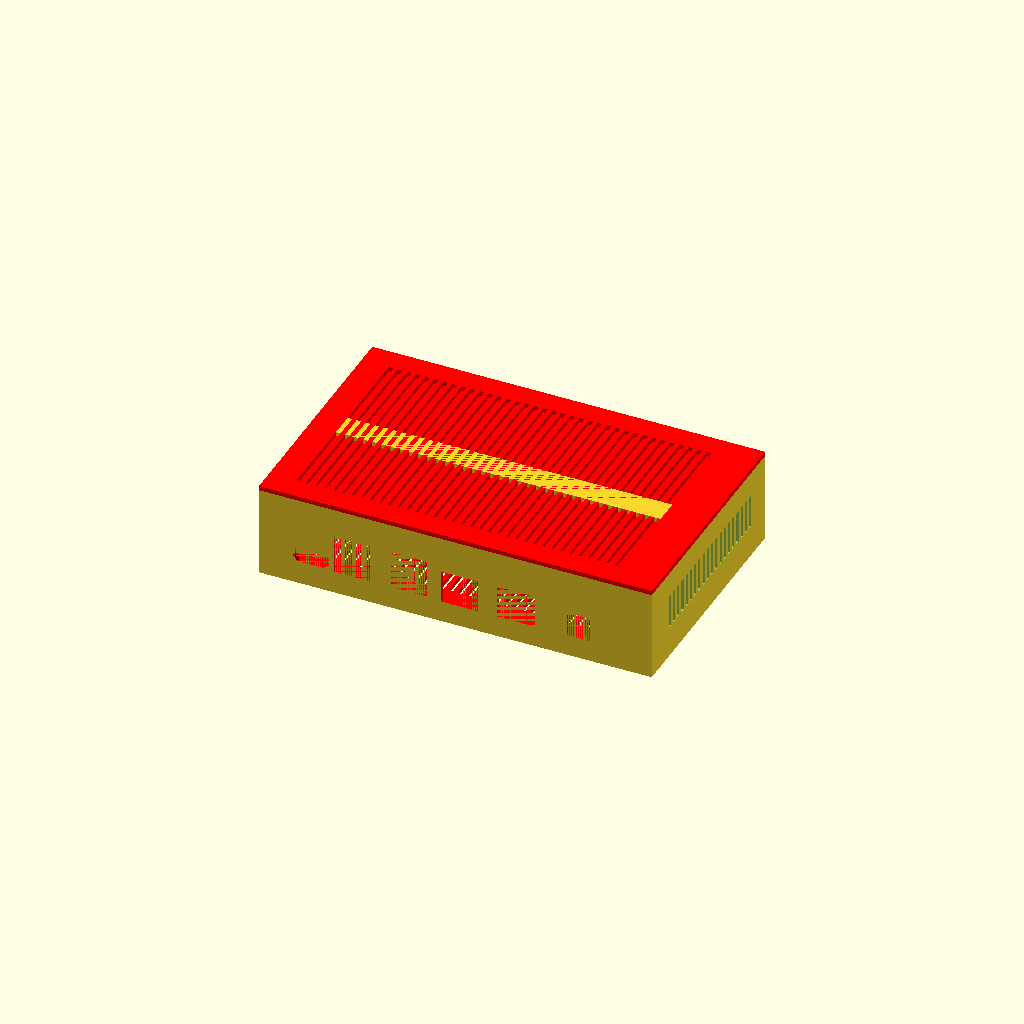
Cell 1: the model at its default parameters.
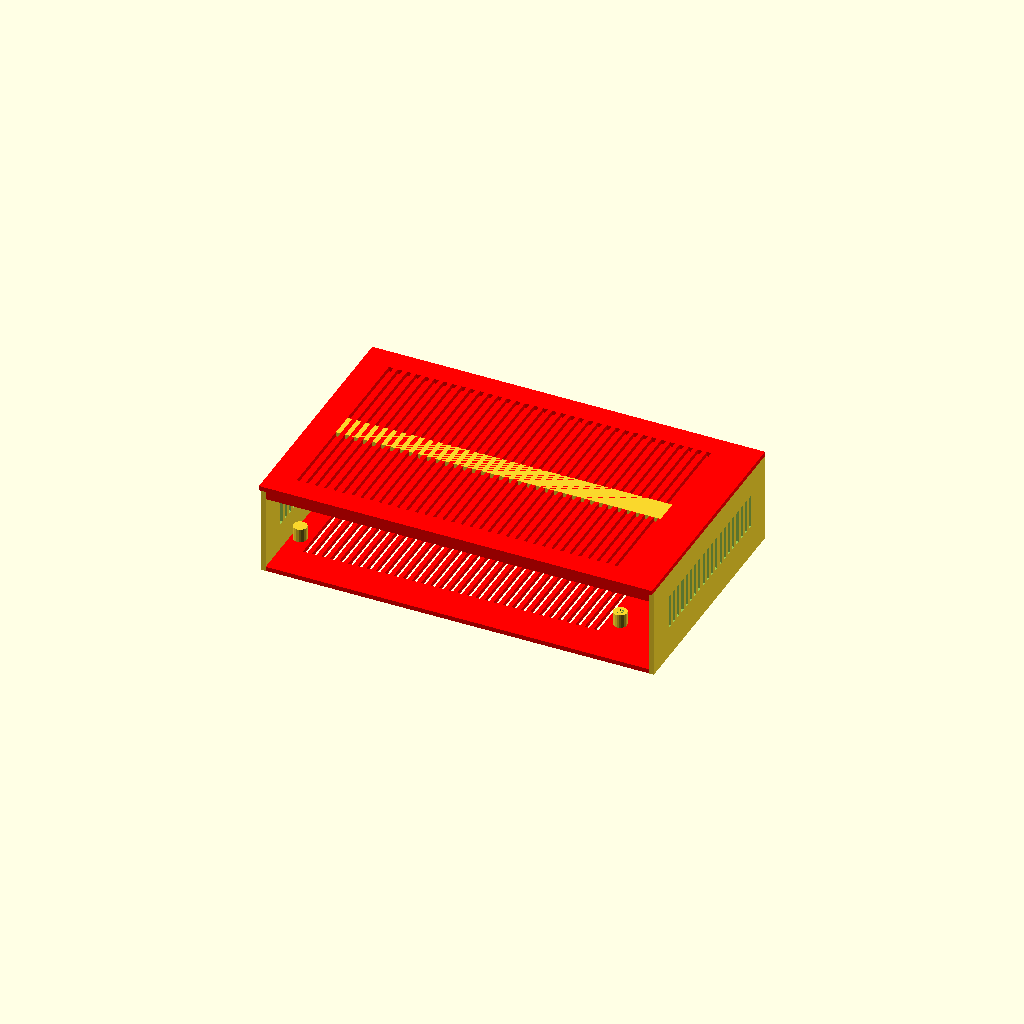
Cell 2 — back set to false, the other parameters unchanged.
All cells are drawn from one camera (rotation 55°, 0°, 25°, orthographic, colour scheme Cornfield), so only the parameter changes between them.
OpenSCAD source file BPiNAS/BPiNAS.scad:
$fa = 2;
$fs = 1;

// Banana Pi BPI-F3 NAS
// https://www.aliexpress.com/item/1005006921744822.html
// Mini PCI-E To SATA3.0 Expansion Card
// https://www.aliexpress.com/item/1005007226116507.html
// SATA cable
// https://www.aliexpress.com/item/1005006133443717.html

//hdd
//color([1,0,0,.5])translate([-3,-1.5,33])cube([146, 102, 26]);

bpif3 = false;

back = true;
base = true;
front = true;
lside = true;
rside = true;
bpitop = true;

hdd = false;
hddtop = false;
hdd2 = false;
hddhalf = false;

button = false;
cool = false;

module BPiF3() {
   cube([148, 100, 24]);
   color([1,0,0,1]) {
   
      // HDMI
      translate([30.5 , 0, 2.5])
      rotate([0, 270, 0]) 
      {   
      translate([0, -4, 4.5]) 
         cube([2.5, 20, 12]);
      translate([2, -4, 2.5]) 
         cube([4, 20, 16]);
      translate([0, -4, 4.6]) 
         rotate([0, 45, 0]) 
            cube([3, 20, 3]);
      translate([0, -4, 16.4]) 
         rotate([0, 45, 0]) 
            cube([3, 20, 3]);
      }
      
      // USB
      translate([30, -4, 2]) cube([16, 20, 17]);
      translate([55, -4, 2]) cube([16, 20, 17]);
   
      // TPU
      translate([77, -4, 1.5]) cube([16.5, 20, 14.5]);
      translate([102, -4, 1.5]) cube([16.5, 20, 14.5]);
      
      // PWR
      translate([132, -4, 1.5]) cube([11, 20, 11]);
      
      // Type-C
      translate([5, 0, 5])
      rotate([0, 90, 0]) {
         translate([0, 96, 3.5]) 
            cube([4, 10, 7]);
        translate([2, 106, 3.5])
            rotate([90, 0, 0])
               cylinder(10, 2, 2);
        translate([2, 106, 10.5])
            rotate([90, 0, 0])
               cylinder(10, 2, 2);
      }
               
      // SD
      translate([117, 90, 2]) cube([12, 16, 2]);
      translate([123, 110, 3]) 
         rotate([90, 0, 0])
            scale([2, 1.3, 1])
               cylinder(10, 2, 2);
      
      // speaker
      translate([136, 106, 4])
         rotate([90, 0, 0])
            cylinder(10, 3, 3);

      // Switch
         translate([99, 90, 2]) cube([14, 17, 10]);
         
      // LED
         translate([97, 106, 4]) 
            rotate([90, 0, 0])
               cylinder(10, 1, 1);
   }
}

module Back() {
   difference() {
      translate([-3, -4, -8]) cube([173, 2, 40]);
         BPiF3();
     }
}

module Base() {
color([1,0,0,1])
difference() {
   translate([-1, -2, -8]) cube([169, 103, 2]);
   translate([6, 14, -10])
      for(i = [1: 2: 66])
         translate([i * 2, 0, 0])
            cube([2, 70, 10]);
   }
   
  // base
  translate([3, 22, -8])
  difference(){
    cylinder(8, 3, 3);
    cylinder(8, 1.5, 1.5);
  }
  translate([3, 96, -8])
  difference(){
    cylinder(8, 3, 3);
    cylinder(8, 1.5, 1.5);
  }
  translate([144, 22, -8])
  difference(){
    cylinder(8, 3, 3);
    cylinder(8, 1.5, 1.5);
  }
  translate([144, 96, -8])
  difference(){
    cylinder(8, 3, 3);
    cylinder(8, 1.5, 1.5);
  }
}

module Front() {
   difference() {
      translate([-3, 101, -8]) cube([173, 2, 40]);
         BPiF3();

     }
}

module LSide() {
   difference() {
      translate([-3, -2, -8]) cube([2, 103, 40]);
      translate([-4, 10, 6])
         for(i = [1: 2: 40])
            translate([0, i * 2, 0])
               cube([10, 2, 15]);
    }
}

module RSide() {
   difference() {
      translate([168, -2, -8]) cube([2, 103, 40]);
      translate([168, 10, 6])
         for(i = [1: 2: 40])
            translate([0, i * 2, 0])
               cube([10, 2, 15]);
   }
}

module HDD(slot = false, bottom = true) {
   // base
   if(bottom) {
     //bottom
      difference() {
         translate([-3, -4, 32]) cube([173, 107, 2]);
         translate([156, 0, 32]) cube([11, 99, 2]);
         
         translate([4, 11, 32])
            for(i = [1: 2: 68])
               translate([i * 2, 0, 0])
                  cube([2, 78, 10]);
      }
      translate([0, 43, 32]) cube([152, 11, 2]);
   }

   
   // plug
   //color([1,0,0,1])translate([146, 9, 34])cube([12, 46, 6]);

   // connector
   translate([144, 2, 34]) cube([12, 2, 7]);
   difference() {
      union() {
         translate([151.5, 7, 34]) cylinder(6, 1.4, 1.4);
         translate([150, 3, 34]) cube([3, 4, 6]);
      }
      translate([151.5, 7, 34]) cylinder(7, .8, .8);
   }
   translate([144, 2.5, 40]) cube([6, 2.5, 1]);
  
   translate([144, 51, 34]) cube([12, 2, 7]);
   difference() {
      union() {
         translate([151.5, 48, 34]) cylinder(6, 1.4, 1.4);
         translate([150, 48, 34]) cube([3, 4, 6]);
      }
      translate([151.5, 48, 34]) cylinder(7, .8, .8);
   }
   translate([144, 50, 40]) cube([6, 2.5, 1]);
 
 
   // walls
   // right
  translate([-3, -4, 34])
    difference() {
      cube([173, 2, 30]);

      for(i = [4: 2: 76])
         translate([i * 2 + 12, 0, 2])
            cube([2, 4, 21]);
            
      for(i = [1: 2: 15])
        translate([i * 10 + 3, 0, 28]) 
          union() {
            cube([10, 1, 2]);
            translate([1, 1, 0]) cube([8, 1, 2]);
          }
            
      translate([-7, 10, 23])
         rotate([90, 0, 0])
            cylinder(10, 24, 24);
    }

   // left
   translate([-3, 101, 34])
      difference() {
         cube([173, 2, 30]);

         for(i = [4: 2: 76])
               translate([i * 2 + 12, 0, 2])
                  cube([2, 4, 21]);
                  
      for(i = [1: 2: 15])
        translate([i * 10 + 3, 0, 28])
          union() {
            translate([1, 0, 0]) cube([8, 1, 2]);
            translate([0, 1, 0]) cube([10, 1, 2]);
          }

         translate([-7, 10, 23])
            rotate([90, 0, 0])
               cylinder(10, 24, 24);
      }


   //back
   translate([168, -4, 34])    
      difference() {
         cube([2, 106, 30]);
            for(i = [4: 2: 48])
               translate([0, i * 2, 2])
                  cube([2, 2, 21]);
            
            for(i = [1: 2: 10])
               translate([0, i * 10 - 2, 28])
                union() {
                  translate([0, 1, 0])cube([1, 8, 2]);
                  translate([1, 0, 0]) cube([1, 10, 2]);
                }
      }
      
    
    if(slot) {
      color([1,0,0,1])
      translate([-1, -2, 27]) 
        difference() {
          cube([169, 103, 5]);
          translate([1, 1, 0])
            cube([167, 101, 5]);
      }
   }
}

module HDDTop(hdd2 = false) {

  translate([-3, -4, 62])
    difference() {
      cube([173, 107, 2]);
      
      // mid
      for(i = [1: 2: 72])
        translate([i * 2 + 10, 10, 0])
            cube([2, 87, 10]);
            
      // right
      for(i = [1: 2: 15])
        translate([i * 10 + 13, 0, 0])
          union() {
            translate([0, 0, 0]) cube([10, 1, 2]);
            translate([-1, 1, 0]) cube([12, 1, 2]);
          }
          
      // left     
      for(i = [1: 2: 15])
        translate([i * 10 + 13, 105, 0])
          union() {
            translate([0, 1, 0]) cube([10, 1, 2]);
            translate([-1, 0, 0])cube([12, 1, 2]);
          }

      // back
      for(i = [1: 2: 12])
        translate([171, i * 10 - 12, 0])
          union() {
            translate([1, 0, 0]) cube([1, 10, 2]);
            translate([0, -1, 0]) cube([1, 12, 2]);
          }

      if(hdd2)      
         translate([159, 4, -2]) cube([11, 98, 8]);
   }
   
   translate([0, 43, 62]) cube([152, 11, 2]);
}

module BPiTop() {
color([1,0,0,1])
  translate([-3, -4, 32])
    difference() {
      cube([173, 107, 2]);
      
      // mid
      for(i = [1: 2: 72])
        translate([i * 2 + 10, 10, 0])
            cube([2, 87, 10]);
   }
   translate([0, 43, 32]) cube([152, 11, 2]);
   
   color([1,0,0,1])
      translate([-1, -2, 27]) 
        difference() {
          cube([169, 103, 5]);
          translate([1, 1, 0])
            cube([167, 101, 5]);
   }
}

module Button() {
   include <buttons.scad>
}

module HDDHalf(slot = false, bottom = true) {
   // base
   if(bottom) {
     //bottom
      difference() {
         translate([-3, -4, 32]) cube([173, 107, 2]);
         translate([156, 0, 32]) cube([11, 99, 2]);
         
         translate([4, 11, 32])
            for(i = [1: 2: 68])
               translate([i * 2, 0, 0])
                  cube([2, 78, 10]);
      }
      translate([0, 43, 32]) cube([152, 11, 2]);
   }

   
   // plug
   //color([1,0,0,1])translate([146, 9, 34])cube([12, 46, 6]);

   // connector
   translate([144, 2, 34]) cube([12, 2, 7]);
   difference() {
      union() {
         translate([151.5, 7, 34]) cylinder(6, 1.4, 1.4);
         translate([150, 3, 34]) cube([3, 4, 6]);
      }
      translate([151.5, 7, 34]) cylinder(7, .8, .8);
   }
   translate([144, 2.5, 40]) cube([6, 2.5, 1]);
  
   translate([144, 51, 34]) cube([12, 2, 7]);
   difference() {
      union() {
         translate([151.5, 48, 34]) cylinder(6, 1.4, 1.4);
         translate([150, 48, 34]) cube([3, 4, 6]);
      }
      translate([151.5, 48, 34]) cylinder(7, .8, .8);
   }
   translate([144, 50, 40]) cube([6, 2.5, 1]);
 
 
   // walls
   // right
  translate([-3, -4, 34])
    difference() {
      cube([173, 2, 13]);

      for(i = [4: 2: 76])
         translate([i * 2 + 12, 0, 2])
            cube([2, 4, 7]);
            
      for(i = [1: 2: 15])
        translate([i * 10 + 3, 0, 11]) 
          union() {
            cube([10, 1, 2]);
            translate([1, 1, 0]) cube([8, 1, 2]);
          }
            
      translate([-7, 10, 23])
         rotate([90, 0, 0])
            cylinder(10, 24, 24);
    }

   // left
   translate([-3, 101, 34])
      difference() {
         cube([173, 2, 13]);

         for(i = [4: 2: 76])
               translate([i * 2 + 12, 0, 2])
                  cube([2, 4, 7]);
                  
      for(i = [1: 2: 15])
        translate([i * 10 + 3, 0, 11])
          union() {
            translate([1, 0, 0]) cube([8, 1, 2]);
            translate([0, 1, 0]) cube([10, 1, 2]);
          }

         translate([-7, 10, 23])
            rotate([90, 0, 0])
               cylinder(10, 24, 24);
      }


   //back
   translate([168, -4, 34])    
      difference() {
         cube([2, 106, 12]);
            for(i = [4: 2: 48])
               translate([0, i * 2, 2])
                  cube([2, 2, 7]);
            
            for(i = [1: 2: 10])
               translate([0, i * 10 - 2, 11])
                union() {
                  translate([0, 1, 0])cube([1, 8, 2]);
                  translate([1, 0, 0]) cube([1, 10, 2]);
                }
      }
      
    
    if(slot) {
      color([1,0,0,1])
      translate([-1, -2, 27]) 
        difference() {
          cube([169, 103, 5]);
          translate([1, 1, 0])
            cube([167, 101, 5]);
      }
   }
}

module cooler() {
  //color([1,0,0,.5]) translate([170, 9, 00]) cube([25, 80, 80]);
  translate([170, 07, 5]) 
    difference() {
      cube([28, 85, 85]);
      translate([0, 2, 2]) cube([28, 81, 81]);
  }
  
  translate([196, 07, 5])
   difference() {
      union(){
         difference() {
            cube([2, 84, 84]);
            translate([0, 42, 42]) 
               rotate([0, 90, 0]) 
                  cylinder(6, 38, 38);
      }
      
      for(i = [1: 4: 76])
         translate([0, i + 4, 0])
         cube([2, 2, 84]);  
      }
      
      translate([0, 6, 6]) 
        rotate([0, 90, 0]) 
          cylinder(6, 2, 2);
          
      translate([0, 79, 6]) 
        rotate([0, 90, 0]) 
          cylinder(6, 2, 2);
          
      translate([0, 79, 79]) 
        rotate([0, 90, 0]) 
          cylinder(6, 2, 2);
          
      translate([0, 6, 79]) 
        rotate([0, 90, 0]) 
          cylinder(6, 2, 2);
   }

  translate([170, -6, 38]) cube([2, 14, 15]);
  translate([153, -6, 38]) cube([18, 2, 15]);
  translate([153, -4, 38]) cube([2, 2, 15]);
  hull() {
    translate([170, 7, 44]) cube([22, 2, 2]);
    translate([170, -6, 44]) cube([2, 12, 2]);
  }

  translate([0, 99, 91])
    rotate([180, 0, 0]) {
     translate([170, -6, 38]) cube([2, 14, 15]);
     translate([153, -6, 38]) cube([18, 2, 15]);
     translate([153, -4, 38]) cube([2, 2, 15]);
     hull() {
       translate([170, 7, 44]) cube([22, 2, 2]);
       translate([170, -6, 44]) cube([2, 12, 2]);
     }
  }

}

if(bpif3) BPiF3();
if(back) Back();
if(base) Base();
if(front) Front();
if(lside) LSide();
if(rside) RSide();
if(bpitop) BPiTop();
if(hdd) HDD(true);
if(hddtop) color([1,0,0,1]) HDDTop(true);
if(hdd2) translate([0, 0, 30]) HDD(false, false);
if(hddhalf) translate([0, 0, 30]) HDDHalf(false, false);
if(button) color([1,0,0,1]) translate([111.5, 104, 4]) rotate([0, 0, 180]) Button();
if(cool) cooler();
Customizer parameters (derived from the source; name, type, default, range or options):
bpif3: bool, default false
back: bool, default true
base: bool, default true
front: bool, default true
lside: bool, default true
rside: bool, default true
bpitop: bool, default true
hdd: bool, default false
hddtop: bool, default false
hdd2: bool, default false
hddhalf: bool, default false
button: bool, default false
cool: bool, default false
